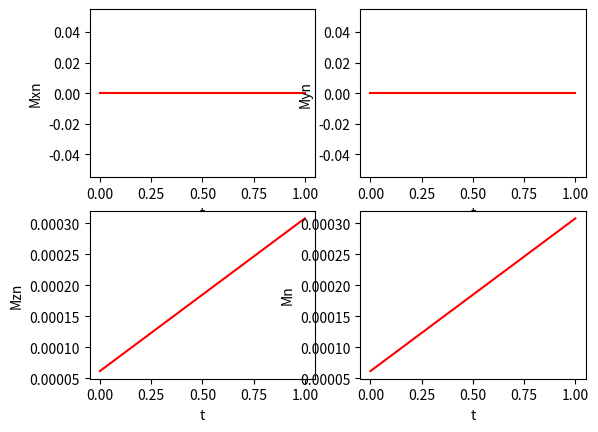
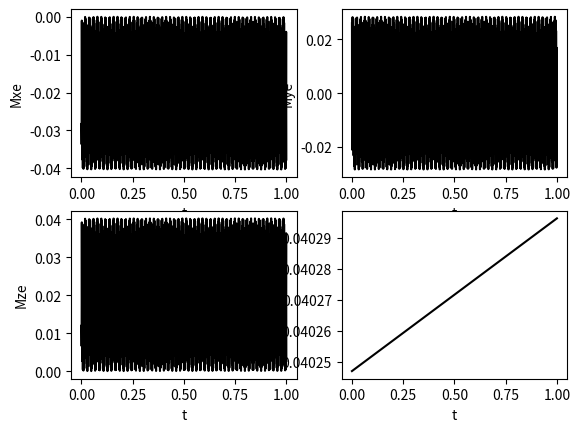

These charts were generated, in order, by the following Python code:
import numpy as np
import scipy.linalg as linalg
import matplotlib.pyplot as plt

# rrr
w_n, w_e = 600e6, 395e9
J = 1
d = 0


class create_Operators:

    def __init__(self, dimension):
        # create all operators for dimension particles
        self.sigma_0 = [[1, 0], [0, 1]]
        self.sigma_1 = [[0, 1], [1, 0]]
        self.sigma_2 = [[0, -1.j], [1.j, 0]]
        self.sigma_3 = [[1, 0], [0, -1]]

        self.pauliM = [self.sigma_0, self.sigma_1, self.sigma_2, self.sigma_3]
        self.dimension = dimension

        self.operators = self.create()

    def create(self):
        temp_matrix = 1
        for i in range(self.dimension):
            temp_matrix = np.kron(temp_matrix, self.pauliM)

        return temp_matrix

    def get(self, select):
        # function to get specific operator
        index = 0
        multiplier = 1
        for dim in select:
            index += dim * multiplier
            multiplier *= 4
        return self.operators[index]


class system:
    def __init__(self, w):
        # instantiate the operators
        self.Pauli_Matrices = create_Operators(len(w))

        hbar = 1.054571817e-34
        k_b = 1.38e-23
        T = 300
        beta = (hbar * w) / (k_b * T)
        a = 1
        w_mw = a * (w[0] - w[1])
        # w[0] = electron
        # w[1] = neutron
        self.Hamiltonian = - w[0] * self.Pauli_Matrices.get([3, 0]) + w[1] * self.Pauli_Matrices.get([0, 3])
        - w_mw * self.Pauli_Matrices.get([3, 0]) + 2 * np.pi * J * self.Pauli_Matrices.get(
            [0, 3]) @ self.Pauli_Matrices.get([3, 0])

        self.HamiltonianMW = w_mw * self.Pauli_Matrices.get([1, 0])

        self.Hamiltonian = self.Hamiltonian + self.HamiltonianMW

        self.Density_Operator = self.Pauli_Matrices.get([0, 0]) + beta[0] * self.Pauli_Matrices.get([3, 0]) + beta[
            1] * self.Pauli_Matrices.get([0, 3])

    def evolve(self):
        
        N = 1000
        End = 1
        T = np.linspace(0, End, N)
        m1, m2 = np.zeros([4, T.size]), np.zeros([4, T.size])

        delta_t = End / N

        for n in range(N):
            # evolve the density operator in time
            self.Density_Operator = linalg.expm(1.j * self.Hamiltonian * delta_t) @ self.Density_Operator @ linalg.expm(
                -1.j * self.Hamiltonian * delta_t)

            for a in [1, 2, 3]:
                m1[a, n] = np.trace(self.Pauli_Matrices.get([a, 0]) @ self.Density_Operator)
                m2[a, n] = np.trace(self.Pauli_Matrices.get([0, a]) @ self.Density_Operator)

            m1[0, n] = ((m1[1, n] ** 2) + (m1[2, n] ** 2) + (m1[3, n] ** 2)) ** 0.5
            m2[0, n] = ((m2[1, n] ** 2) + (m2[2, n] ** 2) + (m2[3, n] ** 2)) ** 0.5

        fign, ((axn1, axn2), (axn3, axn4)) = plt.subplots(2, 2)
        fige, ((axe1, axe2), (axe3, axe4)) = plt.subplots(2, 2)

        axe1.plot(T, m1[1, :], 'k')
        axe1.set(xlabel='t', ylabel='Mxe')

        axn1.plot(T, m2[1, :], 'r')
        axn1.set(xlabel='t', ylabel='Mxn')

        axe2.plot(T, m1[2, :], 'k')
        axe2.set(xlabel='t', ylabel='Mye')

        axn2.plot(T, m2[2, :], 'r')
        axn2.set(xlabel='t', ylabel='Myn')

        axe3.plot(T, m1[3, :], 'k')
        axe3.set(xlabel='t', ylabel='Mze')

        axn3.plot(T, m2[3, :], 'r')
        axn3.set(xlabel='t', ylabel='Mzn')

        axe4.plot(T, m1[0, :], 'k')
        axe4.set(xlabel='t', ylabel='Me')

        axn4.plot(T, m2[0, :], 'r')
        axn4.set(xlabel='t', ylabel='Mn')

        plt.show()


# x=system(np.array([1,1]))
x = system(np.array([w_e, w_n]))
x.evolve()
